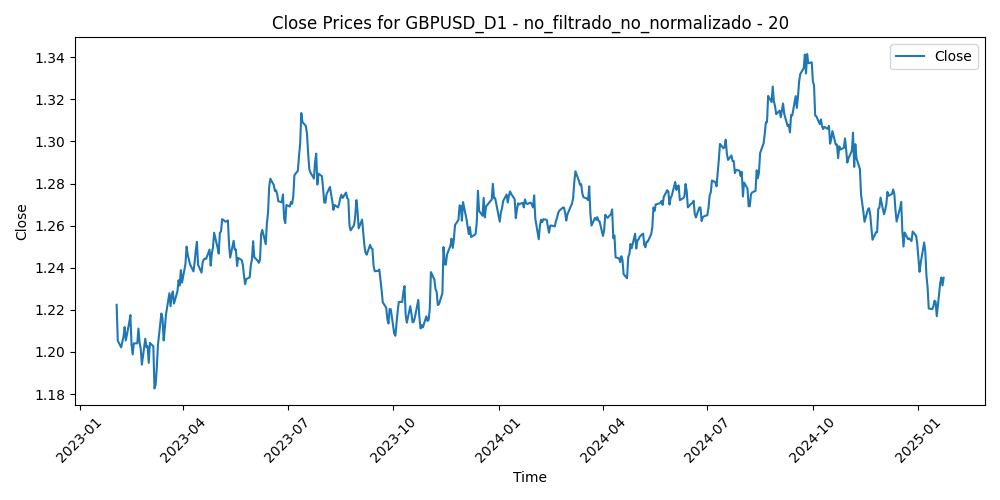

Values plotted in this chart, from the file beside it:
Time, Close, Volume, diferencia_media_20
2023-02-02, 1.222, 103616, 0.00681
2023-02-03, 1.205, 96007, 0.02366
2023-02-06, 1.202, 86304, 0.02601
2023-02-07, 1.205, 95835, 0.02282
2023-02-08, 1.207, 78256, 0.02013
2023-02-09, 1.212, 83406, 0.01498
2023-02-10, 1.205, 86026, 0.02045
2023-02-13, 1.214, 73734, 0.01163
2023-02-14, 1.218, 103889, 0.007535
2023-02-15, 1.203, 91275, 0.0201
2023-02-16, 1.199, 99296, 0.02268
2023-02-17, 1.204, 94329, 0.01563
2023-02-20, 1.204, 72151, 0.01393
2023-02-21, 1.211, 98588, 0.005747
2023-02-22, 1.205, 95809, 0.01054
2023-02-23, 1.202, 90814, 0.01154
2023-02-24, 1.194, 101390, 0.01687
2023-02-27, 1.206, 88661, 0.003105
2023-02-28, 1.202, 85798, 0.005627
2023-03-01, 1.203, 102020, 0.00348
2023-03-02, 1.195, 92986, 0.009981
2023-03-03, 1.204, 79294, 0.0004305
2023-03-06, 1.203, 76217, 0.002134
2023-03-07, 1.183, 91893, 0.02101
2023-03-08, 1.184, 77714, 0.01812
2023-03-09, 1.192, 77083, 0.009194
2023-03-10, 1.203, 116969, -0.00173
2023-03-13, 1.218, 146346, -0.01662
2023-03-14, 1.216, 122759, -0.01431
2023-03-15, 1.205, 130581, -0.003796
2023-03-16, 1.211, 119158, -0.008793
2023-03-17, 1.218, 96976, -0.01477
2023-03-20, 1.228, 99040, -0.02375
2023-03-21, 1.222, 65452, -0.01706
2023-03-22, 1.227, 78503, -0.02104
2023-03-23, 1.229, 91312, -0.02154
2023-03-24, 1.223, 85166, -0.01436
2023-03-27, 1.229, 70945, -0.01905
2023-03-28, 1.234, 63738, -0.02273
2023-03-29, 1.232, 70538, -0.01881
2023-03-30, 1.239, 69814, -0.02392
2023-03-31, 1.233, 70027, -0.01651
2023-04-03, 1.242, 73419, -0.02344
2023-04-04, 1.25, 73077, -0.02831
2023-04-05, 1.246, 67535, -0.02134
2023-04-06, 1.244, 53260, -0.01645
2023-04-07, 1.242, 36466, -0.01233
2023-04-10, 1.238, 49304, -0.007942
2023-04-11, 1.243, 61007, -0.01092
2023-04-12, 1.248, 65011, -0.01458
2023-04-13, 1.252, 63072, -0.01647
2023-04-14, 1.241, 66777, -0.004357
2023-04-17, 1.238, 61647, -0.0001865
2023-04-18, 1.242, 56860, -0.003919
2023-04-19, 1.244, 61319, -0.004544
2023-04-20, 1.244, 60504, -0.004132
2023-04-21, 1.244, 59361, -0.00293
2023-04-24, 1.249, 62262, -0.006368
2023-04-25, 1.241, 58942, 0.001571
2023-04-26, 1.247, 70991, -0.003409
... 452 more rows
